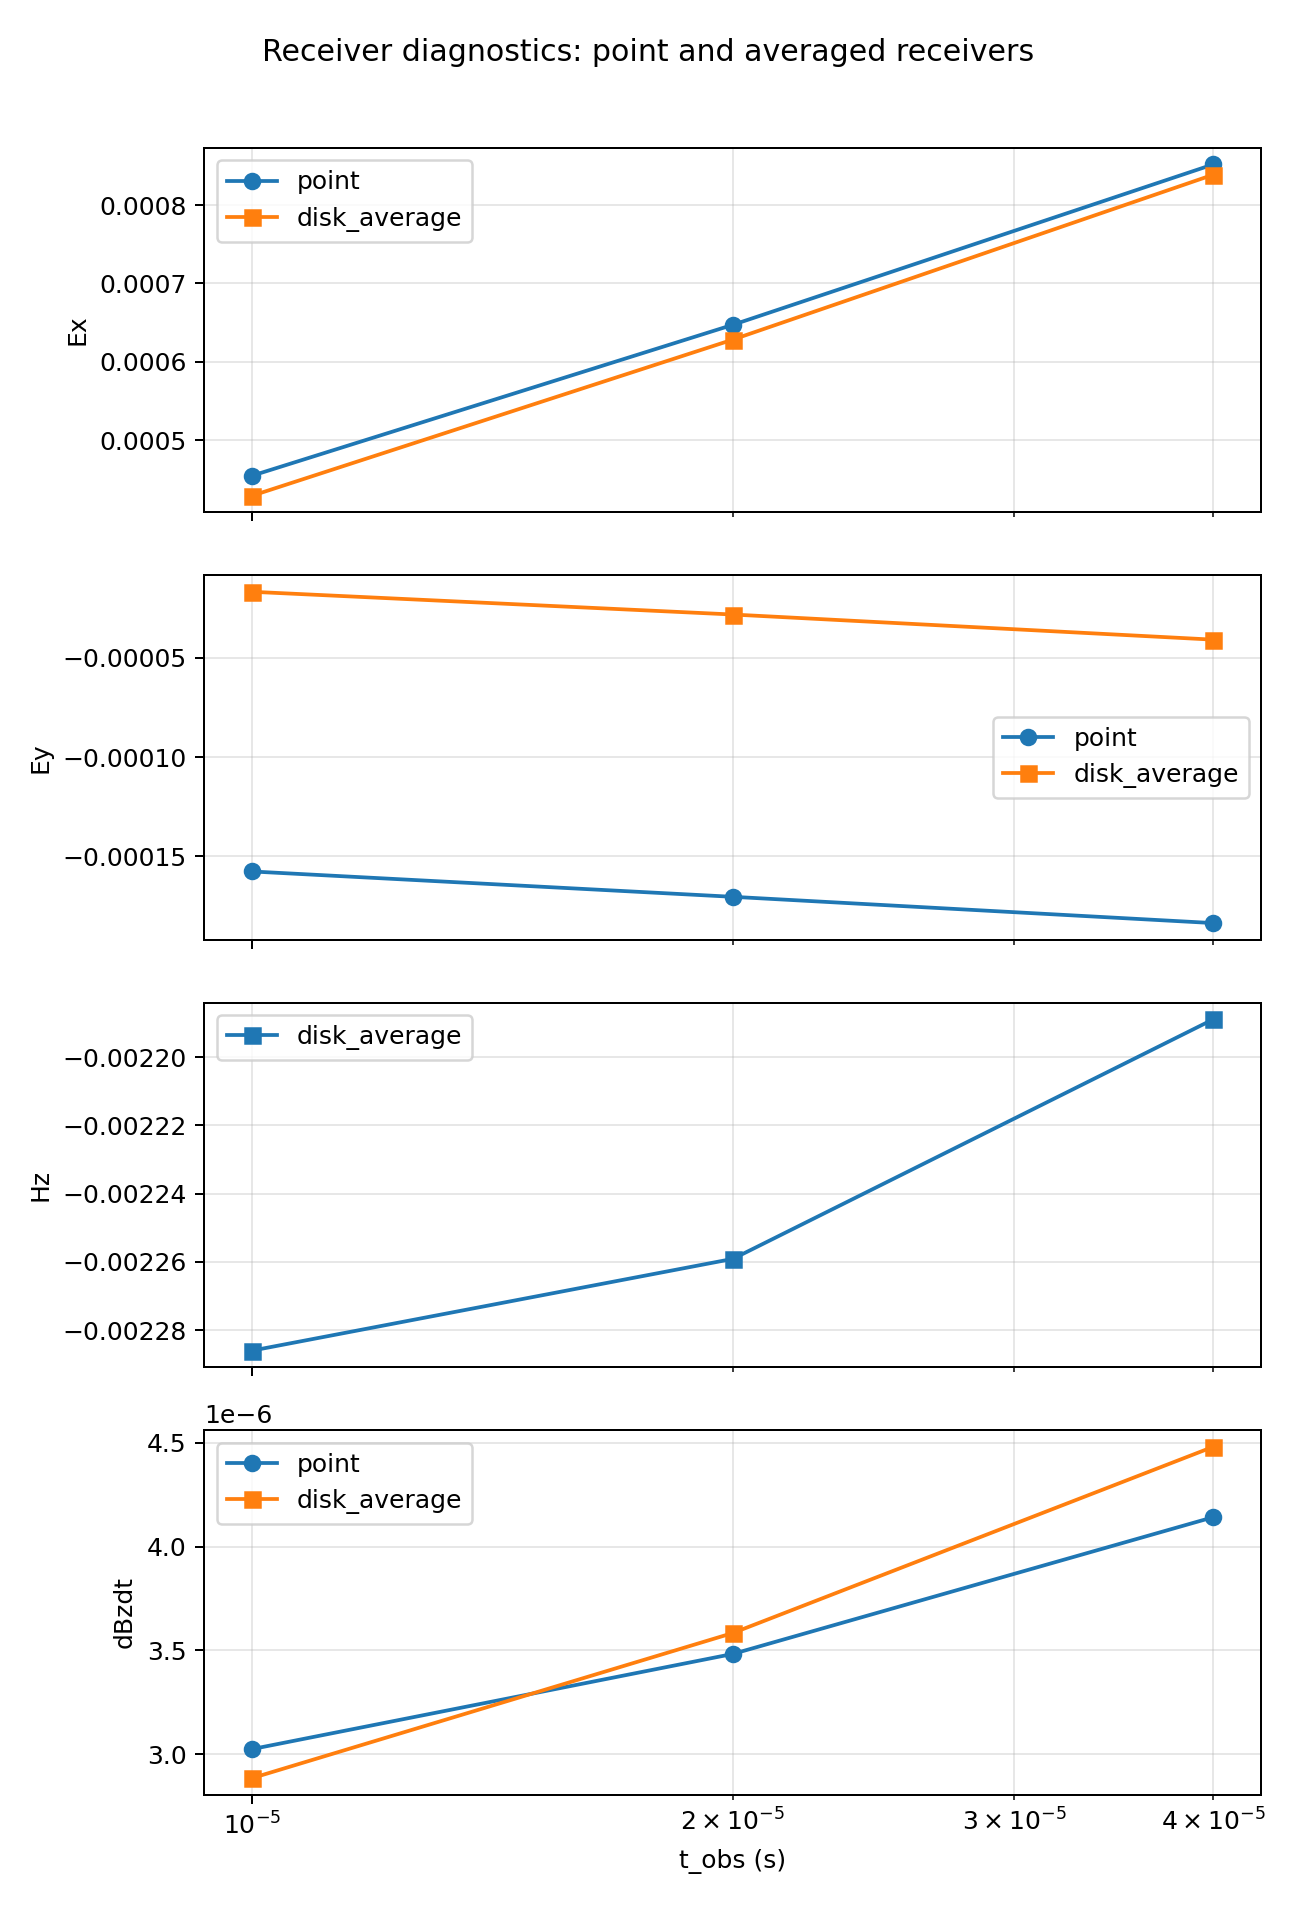

Source data for this figure (header and first rows):
time_obs, receiver_type, radius, Ex, Ey, Hz, dBzdt, sample_count, candidate_count_min, candidate_count_max, candidate_count_mean
1e-05, point, 0.0, 0.0004545, -0.0001577, nan, 3.024492723111652e-06, 1, 32, 32, 32.0
1e-05, disk_average, 2.0, 0.000429, -1.665880562637352e-05, -0.002286, 2.884882957531414e-06, 5, 4, 32, 9.6
2e-05, point, 0.0, 0.0006471, -0.0001704, nan, 3.482675680711751e-06, 1, 32, 32, 32.0
2e-05, disk_average, 2.0, 0.0006282, -2.8111726275656683e-05, -0.002259, 3.583525965761404e-06, 5, 4, 32, 9.6
4e-05, point, 0.0, 0.000852, -0.0001837, nan, 4.141717767422741e-06, 1, 32, 32, 32.0
4e-05, disk_average, 2.0, 0.0008388, -4.07856938285039e-05, -0.002189, 4.4809757308678435e-06, 5, 4, 32, 9.6
